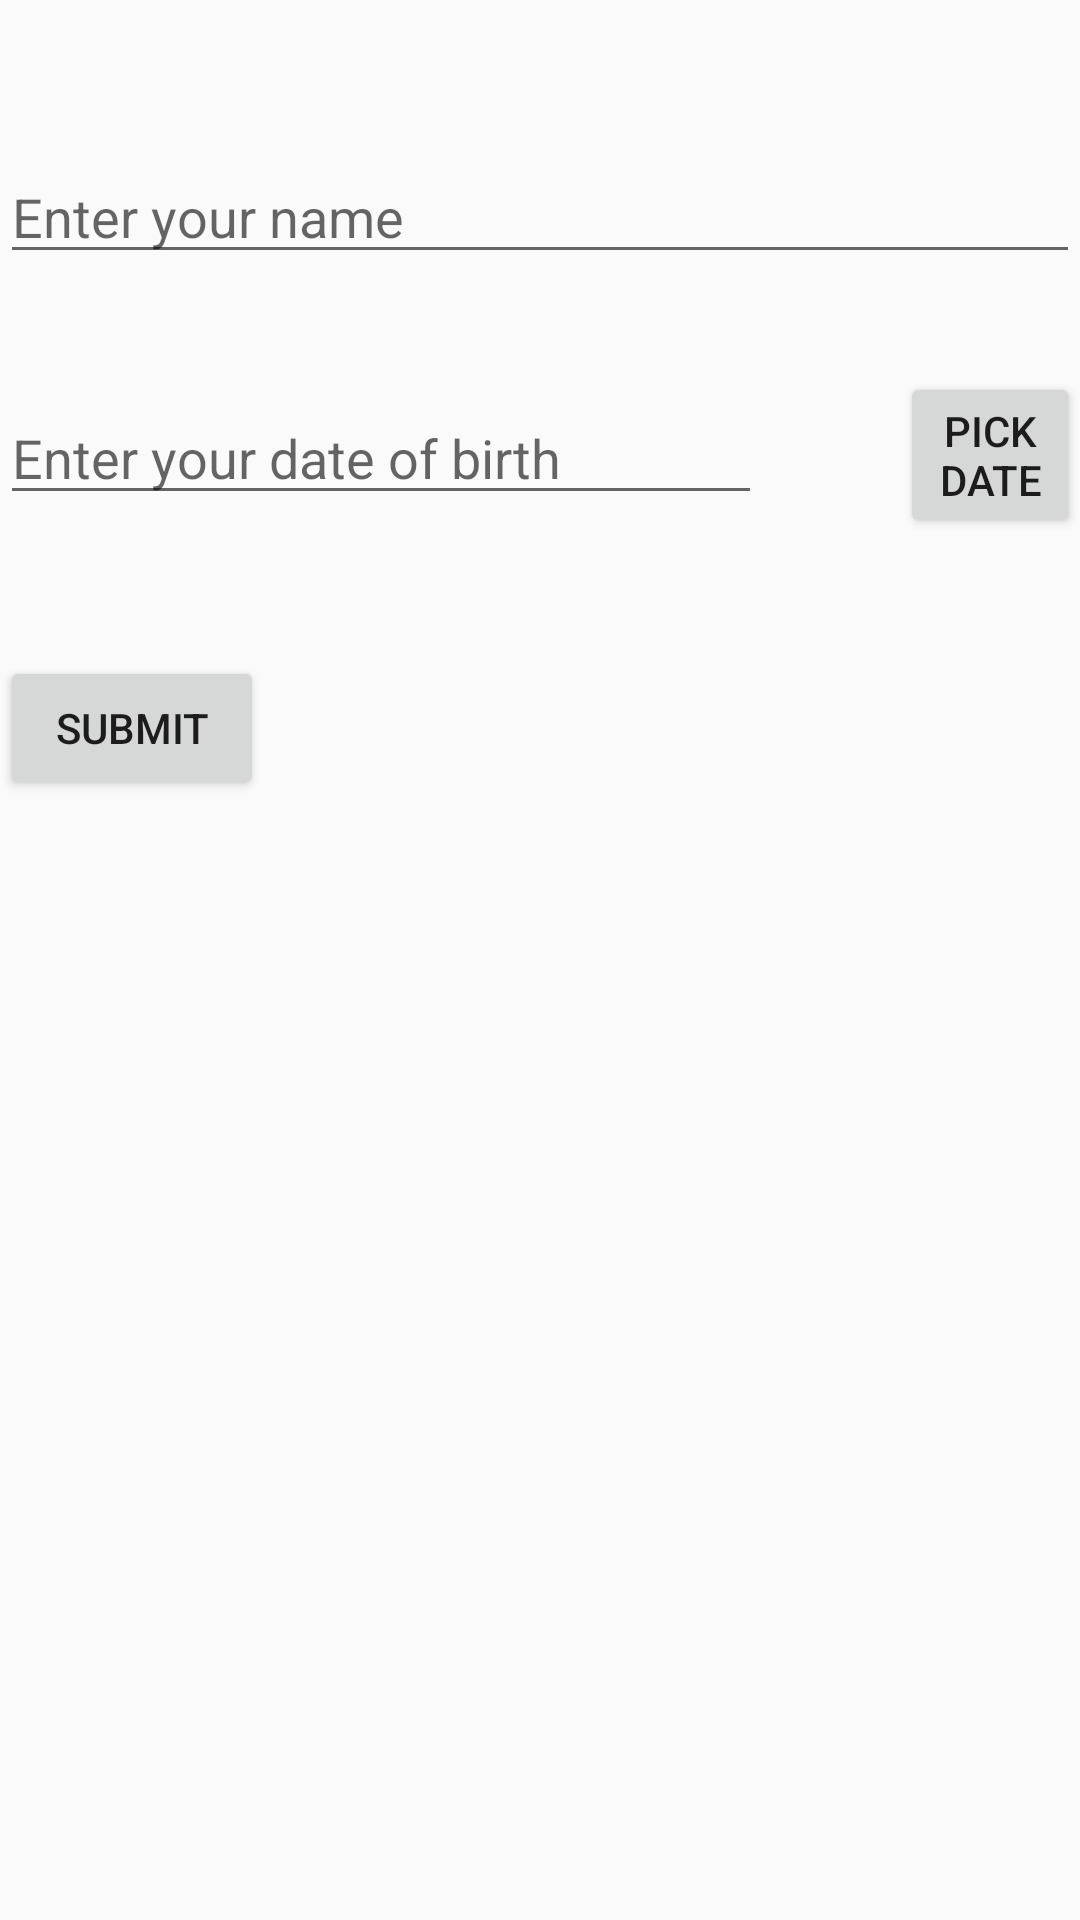

Layout XML and referenced resources for this Android screen:
<!-- AndroidManifest.xml: application theme AppTheme -->
<!-- res/layout/activity_main.xml -->
<?xml version="1.0" encoding="utf-8"?>
<RelativeLayout xmlns:android="http://schemas.android.com/apk/res/android"
    xmlns:tools="http://schemas.android.com/tools"
    android:layout_width="match_parent"
    android:layout_height="match_parent"
    tools:context=".MainActivity">

    <EditText
        android:id="@+id/editTextName"
        android:layout_width="match_parent"
        android:layout_height="wrap_content"
        android:hint="Enter your name"
        android:layout_marginTop="50dp"
        />

    <EditText
        android:id="@+id/editTextDOB"
        android:layout_width="254dp"
        android:layout_height="wrap_content"
        android:layout_below="@id/editTextName"
        android:layout_marginTop="39dp"
        android:hint="Enter your date of birth" />

    <Button
        android:id="@+id/btnSubmit"
        android:layout_width="wrap_content"
        android:layout_height="wrap_content"
        android:layout_below="@id/editTextDOB"
        android:layout_marginTop="47dp"
        android:text="Submit" />

    <Button
        android:id="@+id/btnPickDate"
        android:layout_width="wrap_content"
        android:layout_height="wrap_content"
        android:layout_below="@id/editTextDOB"
        android:layout_marginLeft="300dp"
        android:layout_marginTop="-48dp"
        android:text="Pick Date" />

</RelativeLayout>
<!-- resources referenced by this layout -->
<resources>
  <style name="AppTheme" parent="Theme.AppCompat.Light.DarkActionBar">
          
          <item name="colorPrimary">@color/colorPrimary</item>
          <item name="colorPrimaryDark">@color/colorPrimaryDark</item>
          <item name="colorAccent">@color/colorAccent</item>
      </style>
  <color name="colorPrimary">#C2B0AE</color>
  <color name="colorPrimaryDark">#636161</color>
  <color name="colorAccent">#3A3231</color>
</resources>
